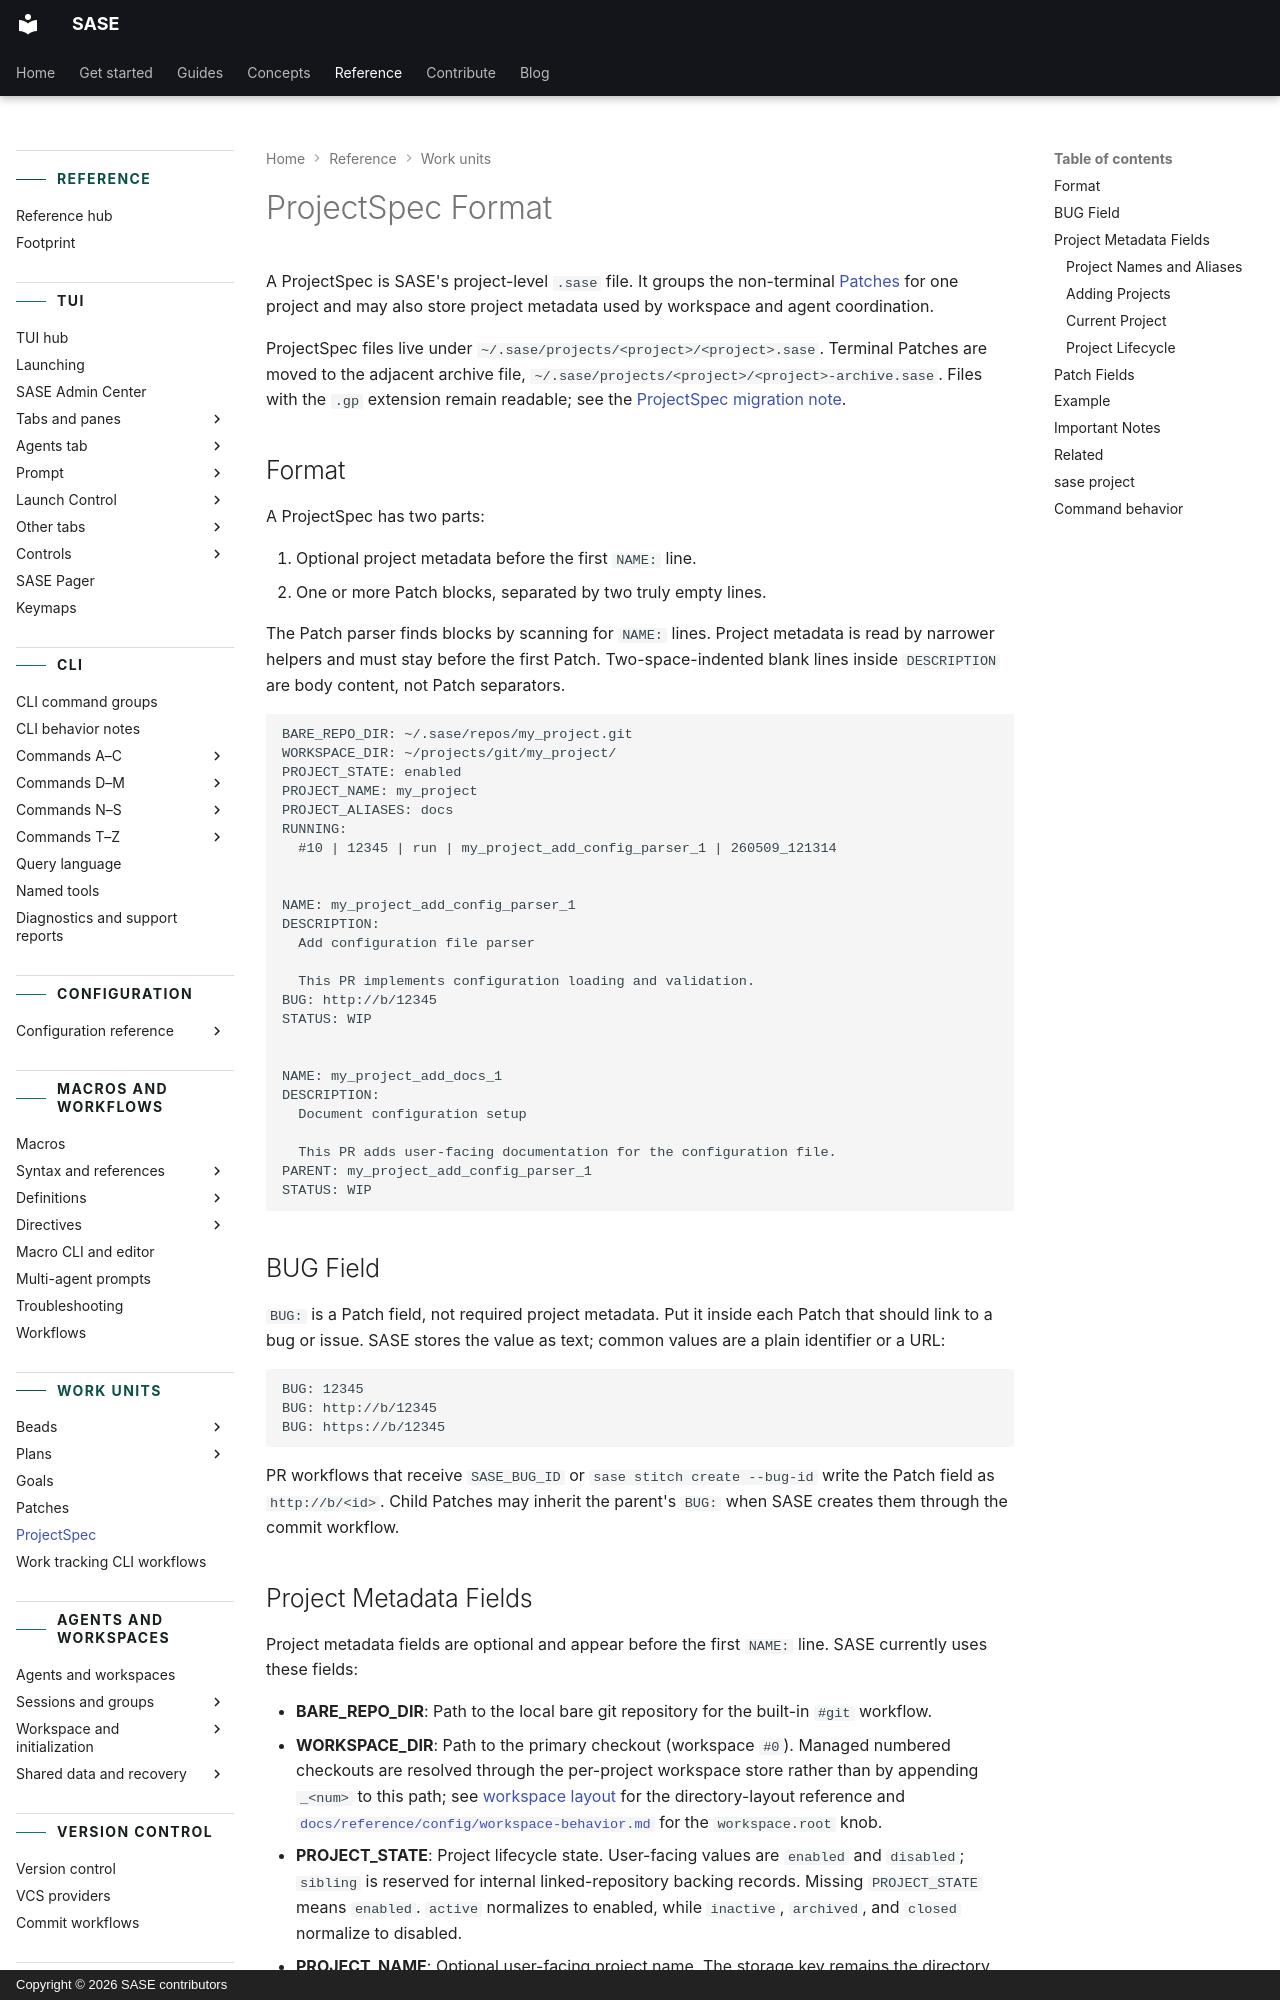

repository: sase-org/sase · page: reference/work-units/project-spec/index.html · generator: mkdocs · copyright: Copyright © 2026 SASE contributors

---
title: "ProjectSpec"
description: "The shared project-level file for project metadata and Patch records."
---

# ProjectSpec Format

A ProjectSpec is SASE's project-level `.sase` file. It groups the non-terminal
[Patches](patches.md) for one project and may also store project metadata used by
workspace and agent coordination.

ProjectSpec files live under `~/.sase/projects/<project>/<project>.sase`. Terminal
Patches are moved to the adjacent archive file,
`~/.sase/projects/<project>/<project>-archive.sase`. Files with the `.gp` extension
remain readable; see the
[ProjectSpec migration note](../upgrading/work-units.md#projectspec-extension).

## Format

A ProjectSpec has two parts:

1. Optional project metadata before the first `NAME:` line.
2. One or more Patch blocks, separated by two truly empty lines.

The Patch parser finds blocks by scanning for `NAME:` lines. Project metadata is read by
narrower helpers and must stay before the first Patch. Two-space-indented blank lines
inside `DESCRIPTION` are body content, not Patch separators.

```text
BARE_REPO_DIR: ~/.sase/repos/my_project.git
WORKSPACE_DIR: ~/projects/git/my_project/
PROJECT_STATE: enabled
PROJECT_NAME: my_project
PROJECT_ALIASES: docs
RUNNING:
  #10 | 12345 | run | my_project_add_config_parser_1 | 260509_121314


NAME: my_project_add_config_parser_1
DESCRIPTION:
  Add configuration file parser

  This PR implements configuration loading and validation.
BUG: http://b/12345
STATUS: WIP


NAME: my_project_add_docs_1
DESCRIPTION:
  Document configuration setup

  This PR adds user-facing documentation for the configuration file.
PARENT: my_project_add_config_parser_1
STATUS: WIP
```

## BUG Field

`BUG:` is a Patch field, not required project metadata. Put it inside each Patch that
should link to a bug or issue. SASE stores the value as text; common values are a plain
identifier or a URL:

```text
BUG: 12345
BUG: http://b/12345
BUG: https://b/12345
```

PR workflows that receive `SASE_BUG_ID` or `sase stitch create --bug-id` write the Patch
field as `http://b/<id>`. Child Patches may inherit the parent's `BUG:` when SASE
creates them through the commit workflow.
